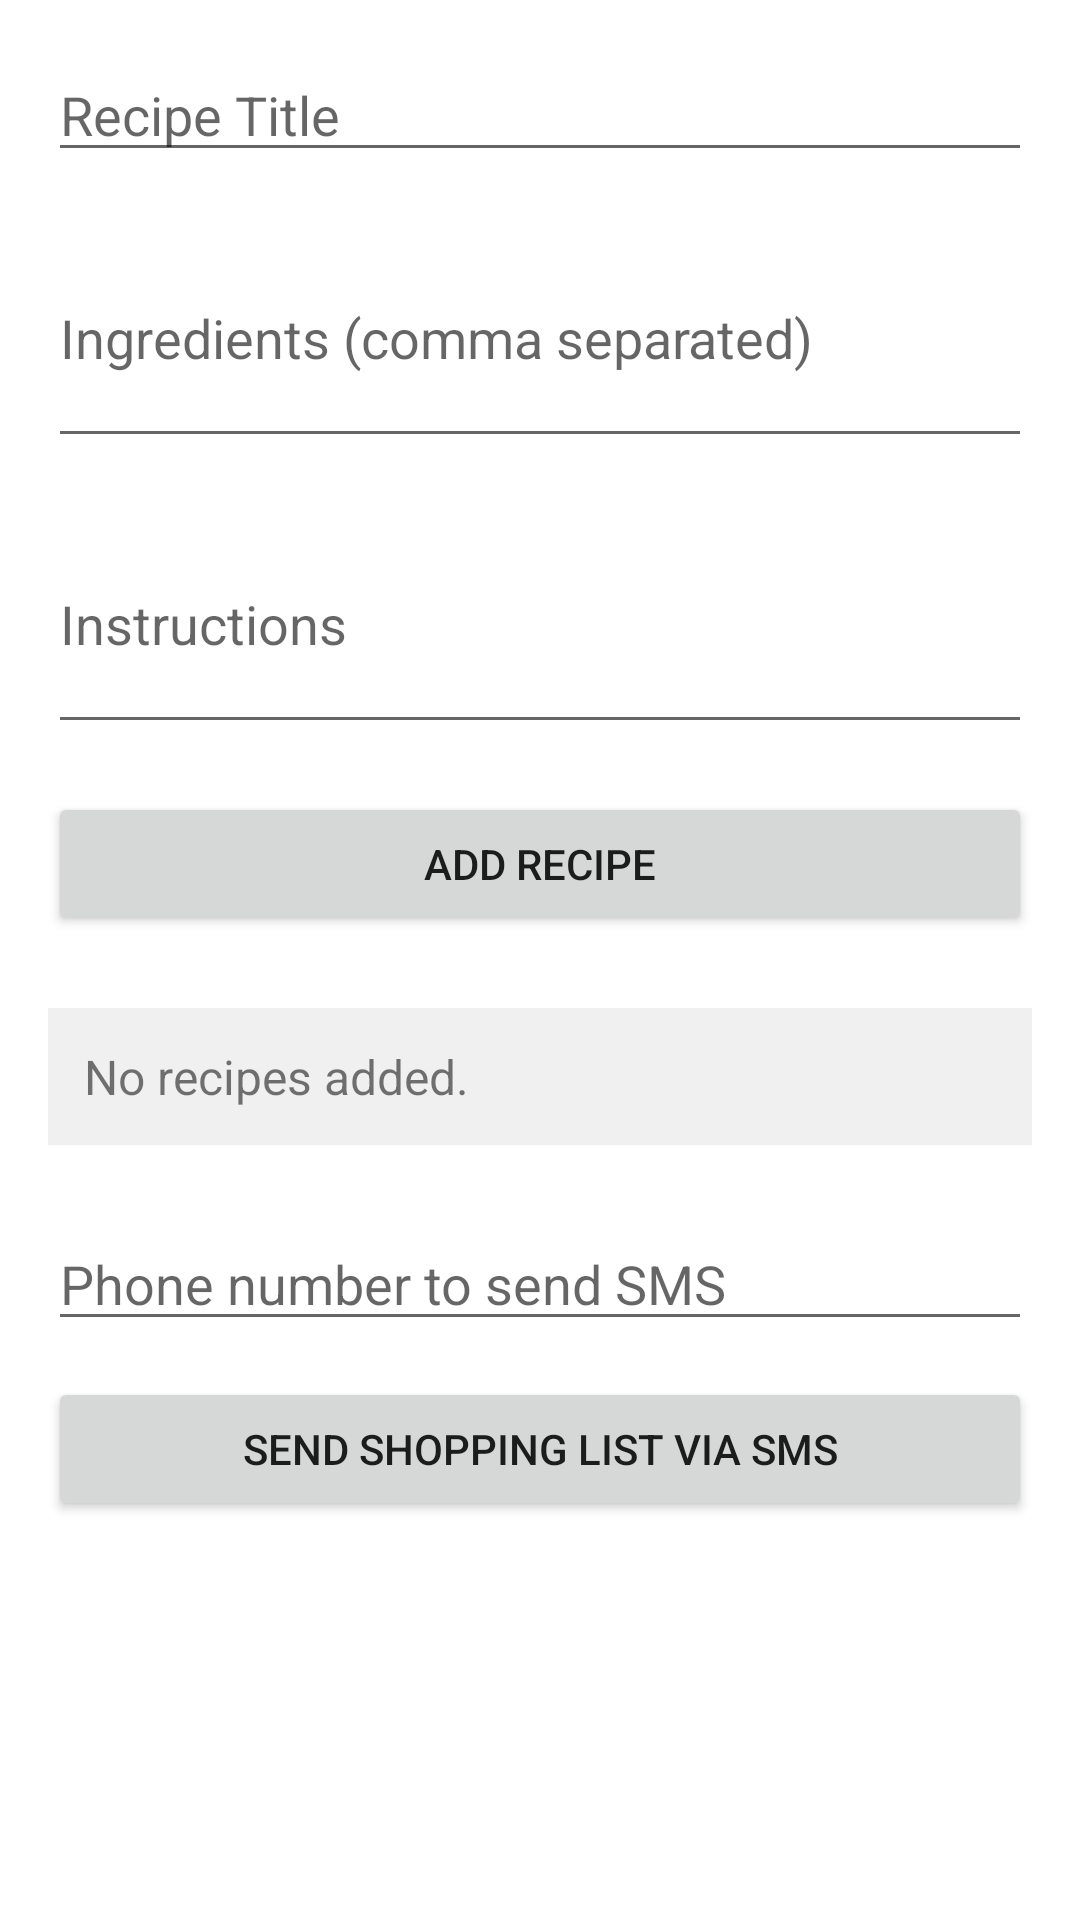

Layout XML and referenced resources for this Android screen:
<!-- AndroidManifest.xml: application theme Theme.MealMate -->
<!-- res/layout/activity_recipe.xml -->
<?xml version="1.0" encoding="utf-8"?>
<androidx.constraintlayout.widget.ConstraintLayout
    xmlns:android="http://schemas.android.com/apk/res/android"
    android:layout_width="match_parent"
    android:layout_height="match_parent">

    <ScrollView
        android:layout_width="match_parent"
        android:layout_height="match_parent"
        android:padding="16dp">

        <LinearLayout
            android:layout_width="match_parent"
            android:layout_height="wrap_content"
            android:orientation="vertical">

            <EditText
                android:id="@+id/etRecipeTitle"
                android:layout_width="match_parent"
                android:layout_height="wrap_content"
                android:layout_marginBottom="12dp"
                android:hint="Recipe Title"
                android:inputType="textCapWords" />

            <EditText
                android:id="@+id/etIngredients"
                android:layout_width="match_parent"
                android:layout_height="wrap_content"
                android:layout_marginBottom="12dp"
                android:hint="Ingredients (comma separated)"
                android:inputType="textMultiLine"
                android:minLines="3" />

            <EditText
                android:id="@+id/etInstructions"
                android:layout_width="match_parent"
                android:layout_height="wrap_content"
                android:layout_marginBottom="16dp"
                android:hint="Instructions"
                android:inputType="textMultiLine"
                android:minLines="3" />

            <Button
                android:id="@+id/btnAddRecipe"
                android:layout_width="match_parent"
                android:layout_height="wrap_content"
                android:layout_marginBottom="24dp"
                android:text="Add Recipe" />

            <TextView
                android:id="@+id/tvRecipes"
                android:layout_width="match_parent"
                android:layout_height="wrap_content"
                android:background="#f0f0f0"
                android:padding="12dp"
                android:scrollbars="vertical"
                android:text="No recipes added."
                android:textSize="16sp" />

            <EditText
                android:id="@+id/etPhone"
                android:layout_width="match_parent"
                android:layout_height="wrap_content"
                android:layout_marginTop="24dp"
                android:layout_marginBottom="12dp"
                android:hint="Phone number to send SMS"
                android:inputType="phone" />

            <Button
                android:id="@+id/btnSendSms"
                android:layout_width="match_parent"
                android:layout_height="wrap_content"
                android:text="Send Shopping List via SMS" />

        </LinearLayout>

    </ScrollView>
</androidx.constraintlayout.widget.ConstraintLayout>
<!-- resources referenced by this layout -->
<resources>
  <style name="Theme.MealMate" parent="Theme.MaterialComponents.DayNight.NoActionBar">
          
          <item name="colorPrimary">@color/primaryCoral</item>
          <item name="colorPrimaryVariant">@color/primaryOrangeDark</item>
          <item name="colorSecondary">@color/primaryOrangeLight</item>
  
          
          <item name="android:statusBarColor">@color/primaryOrangeDark</item>
          <item name="android:navigationBarColor">@color/primaryOrangeDark</item>
  
          
          <item name="android:windowLightStatusBar">true</item>
  
          
          <item name="colorAccent">@color/primaryOrangeLight</item>
      </style>
  <color name="primaryCoral">#212121</color>
  <color name="primaryOrangeDark">#FFA500</color>
  <color name="primaryOrangeLight">#FFBB33</color>
</resources>
